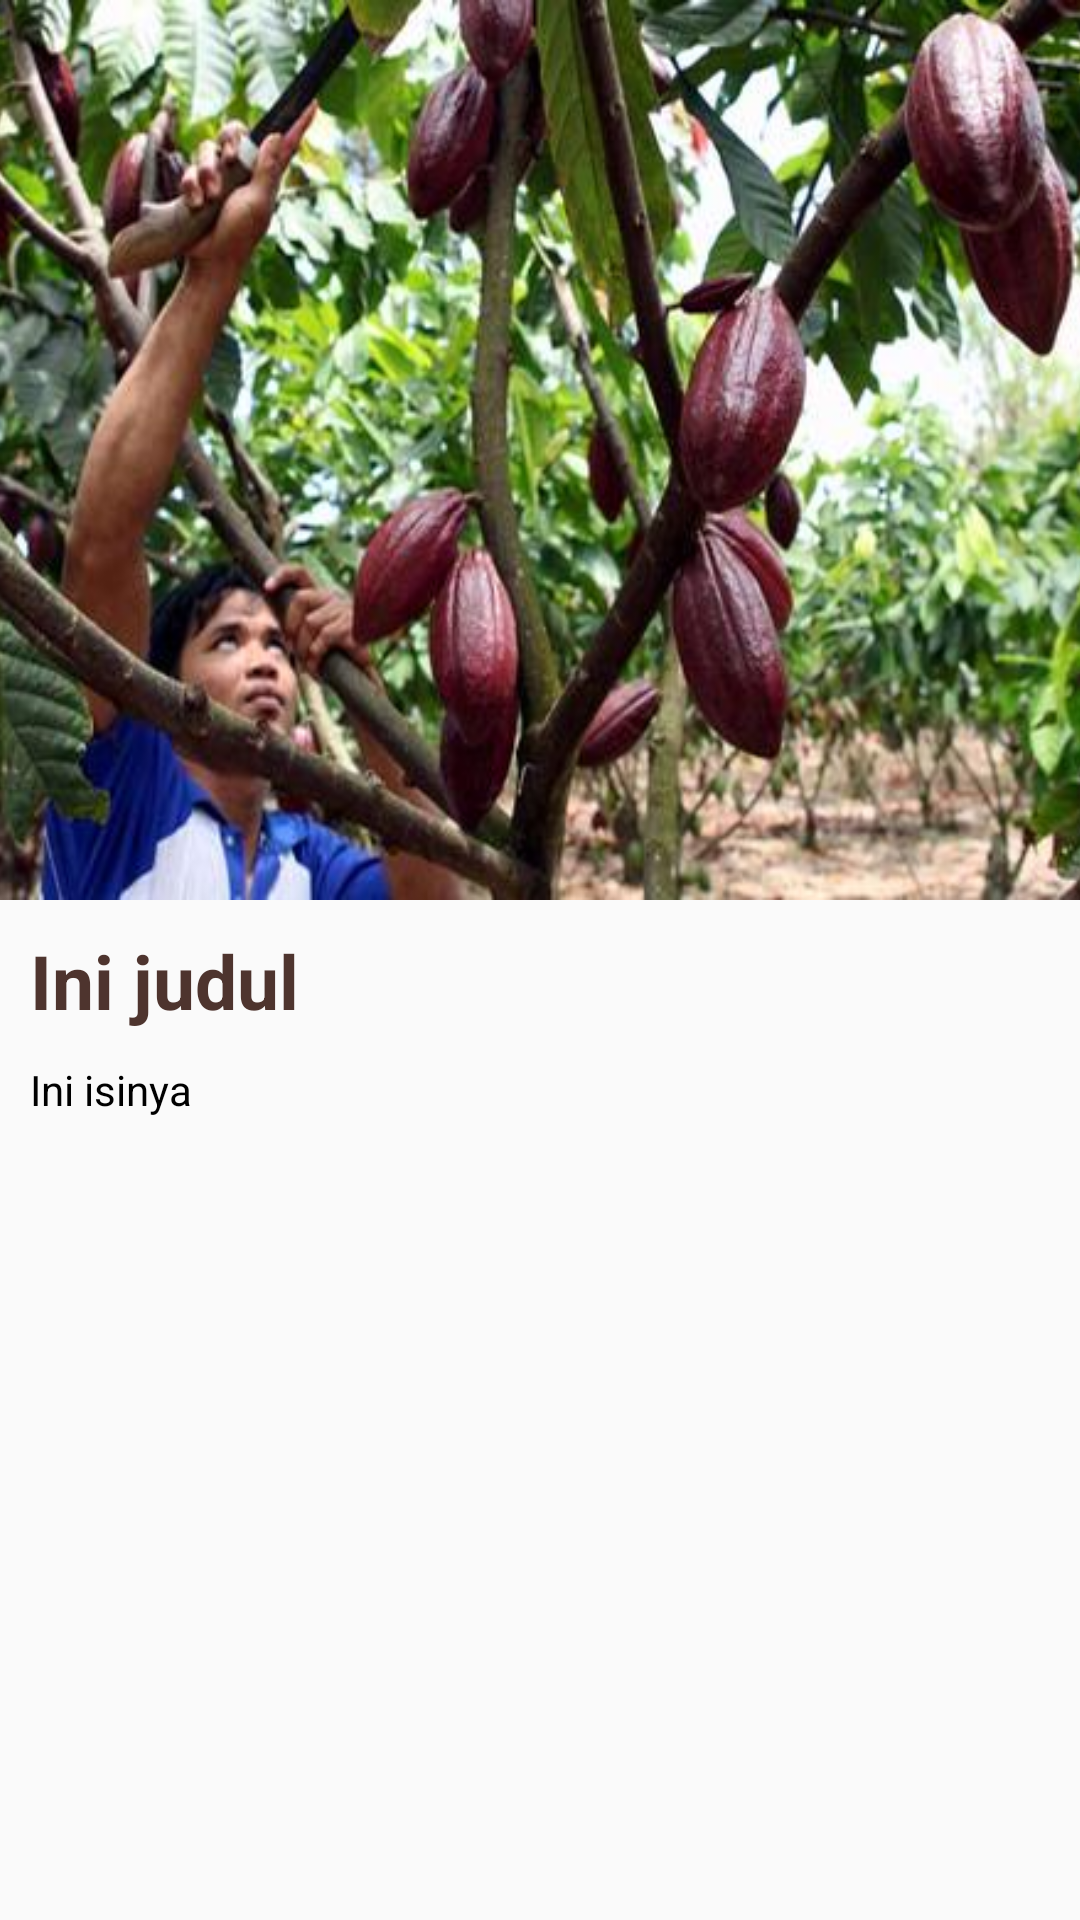

This screen was rendered from an Android layout file. Write that file and the resources it references.
<!-- AndroidManifest.xml: application theme AppTheme -->
<!-- res/layout/activity_edukasi_page.xml -->
<?xml version="1.0" encoding="utf-8"?>
<ScrollView xmlns:android="http://schemas.android.com/apk/res/android"
    xmlns:app="http://schemas.android.com/apk/res-auto"
    xmlns:tools="http://schemas.android.com/tools"
    android:layout_width="match_parent"
    android:layout_height="match_parent"
    tools:context=".EdukasiPage">

    <LinearLayout
        android:layout_width="match_parent"
        android:layout_height="match_parent"
        android:orientation="vertical">

        <RelativeLayout
            android:id="@+id/appbar"
            android:layout_width="match_parent"
            android:layout_height="wrap_content"
            android:layout_marginBottom="10dp"
            android:orientation="horizontal">

            <Button
                android:id="@+id/backbutton"
                android:layout_margin="10dp"
                android:layout_width="40dp"
                android:background="@drawable/ic_arrow_back_black_24dp"
                android:layout_height="40dp" />

            <FrameLayout
                android:layout_width="match_parent"
                android:layout_height="match_parent">
                <ImageView
                    android:id="@+id/urlgambaredukasi"
                    android:layout_width="match_parent"
                    android:layout_height="300dp"
                    android:scaleType="centerCrop"
                    android:src="@drawable/petanikoakoa" />
                <View
                    android:layout_width="match_parent"
                    android:layout_height="match_parent"
                    android:background="@drawable/trending_gradient_shape"/>.

            </FrameLayout>

        </RelativeLayout>

        <TextView
            android:id="@+id/juduledukasi"
            android:layout_width="match_parent"
            android:layout_height="wrap_content"
            android:gravity="center_vertical"
            android:paddingHorizontal="10dp"
            android:text="Ini judul"
            android:textAllCaps="false"
            android:textColor="@color/colorAccent"
            android:textSize="25dp"
            android:textStyle="bold" />

        <TextView
            android:id="@+id/isiedukasi"
            android:layout_width="match_parent"
            android:layout_height="match_parent"
            android:padding="10dp"
            android:textColor="@android:color/black"
            android:text="Ini isinya" />

    </LinearLayout>
</ScrollView>
<!-- resources referenced by this layout -->
<resources>
  <color name="colorAccent">#4e342e</color>
  <!-- drawable petanikoakoa: png bitmap (drawable-xxhdpi, 481360 bytes) -->
  <style name="AppTheme" parent="Theme.AppCompat.Light.NoActionBar">
          
          <item name="colorPrimary">@color/colorPrimary</item>
          <item name="colorPrimaryDark">@color/colorPrimaryDark</item>
          <item name="colorAccent">@color/colorAccent</item>
          <item name="titleTextColor">@color/colorAccent</item>
          <item name="elevation">0dp</item>
          
          
      </style>
  <color name="colorPrimary">#f5f5f5</color>
  <color name="colorPrimaryDark">#9e9e9e</color>
</resources>
